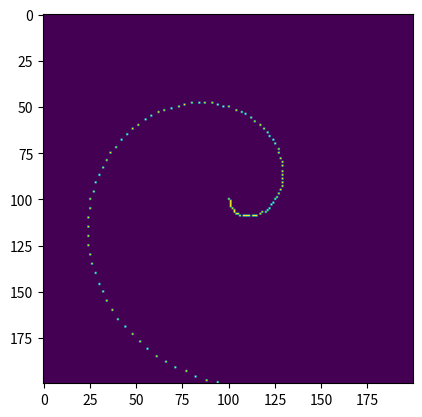
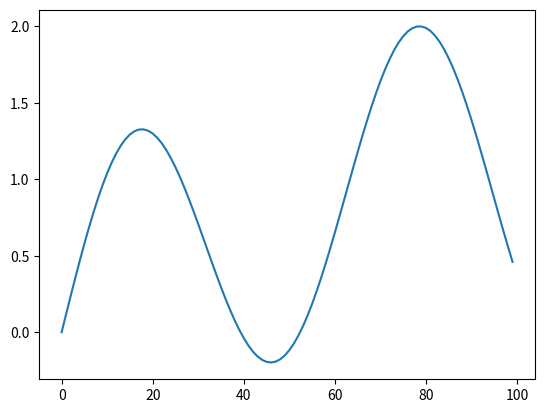
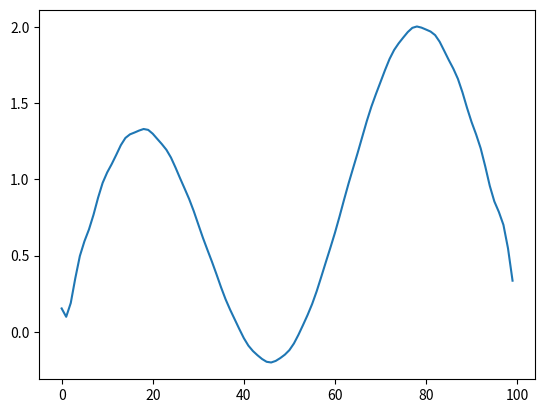

Reproduce these figures in Python, in order.
# -*- coding: utf-8 -*-
"""
Created on Sat Feb 12 23:50:55 2022

@author: asus
"""

import numpy as np
import matplotlib.pyplot as plt

alis=[i for i in range(100)]

im=np.zeros((200,200))

for i in range(len(alis)):
    q=alis[i]*np.exp(2*np.pi*(i/len(alis))*1j*1)
    chang=int(q.real-100)
    kuan=int(q.imag-100)
    im[chang][kuan]=1
plt.figure(0)
plt.imshow(im)


def fourier_fit(lis,f_n):
    f_num=[0]
    f_num+=[i+1 for i in range(f_n)]
    f_num+=[-i-1 for i in range(f_n)]
    f_num=sorted(f_num)
    res=[]
    for i in range(len(f_num)):
        fnum=f_num[i]
        count=0+0j
        countlis=[]
        for j in range(len(lis)):
            weight=np.exp(-2*np.pi*fnum*(j/len(lis))*1j)
            count+=weight*lis[j]
            countlis.append(count)
        #print(np.mean(countlis))    
        res.append(count/len(lis))
    return res

def Dfourier(flis,rough):
    fn=len(flis)//2
    f_num=[0]
    f_num+=[i+1 for i in range(fn)]
    f_num+=[-i-1 for i in range(fn)]
    f_num=sorted(f_num)
    
    res=[]
    
    for i in range(rough):
        tmp=0+0j
        for j in range(len(f_num)):
            f_k=f_num[j]
            weight=np.exp(2*np.pi*f_k*(i/rough)*1j)
            tmp+=weight*flis[j]
        res.append(tmp)
    return res

blis=[np.sin(i/50)+np.sin(i/10) for i in range(100)]
plt.figure(1)
plt.plot(blis)
f_lis=fourier_fit(blis,20)

dflis=Dfourier(f_lis,100)
plt.figure(2)
plt.plot(dflis)